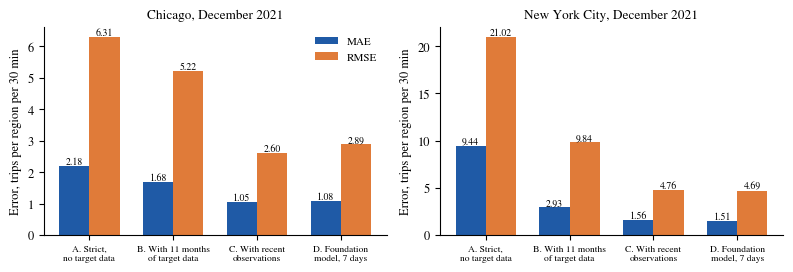

This chart was generated by the following Python code: (Note: this script raises an exception after producing the figure.)
"""Fig: cost of strictness, December 2021, versions A to D. Values: A, B, C as in figures.py (cost_final.txt); D = Chronos-Bolt-small with the previous
seven days of each region (results/fm_chronos.txt, PROTOCOL_V6). Writes only fig_cost (figures.py writes the other figures)."""
import numpy as np, matplotlib; matplotlib.use("Agg"); import matplotlib.pyplot as plt
plt.rcParams.update({"font.family": "serif", "font.serif": ["STIXGeneral", "Times New Roman", "DejaVu Serif"], "mathtext.fontset": "stix",
                     "font.size": 9, "axes.titlesize": 9.5, "axes.labelsize": 9, "legend.fontsize": 8, "axes.spines.top": False, "axes.spines.right": False})
C = {"blue": "#1f5aa6", "orange": "#e07b39"}
OUT = "C:/Users/user/Desktop/TAXI DEMAND/UrbanMind_paper_v2/figs"
cost = {"chicago": [(2.18, 6.31), (1.68, 5.22), (1.05, 2.60), (1.08, 2.89)], "nyc": [(9.44, 21.02), (2.93, 9.84), (1.56, 4.76), (1.51, 4.69)]}
lab = ["A. Strict,\nno target data", "B. With 11 months\nof target data", "C. With recent\nobservations", "D. Foundation\nmodel, 7 days"]
fig, axs = plt.subplots(1, 2, figsize=(8.0, 2.8))
for k, tgt in enumerate(["chicago", "nyc"]):
    ax = axs[k]; w = 0.36; xs = np.arange(4)
    for j, (nm, c) in enumerate([("MAE", C["blue"]), ("RMSE", C["orange"])]):
        v = [a[j] for a in cost[tgt]]; bb = ax.bar(xs + (j - 0.5) * w, v, w, color=c, label=nm)
        for b, y in zip(bb, v): ax.text(b.get_x() + b.get_width() / 2, y, f"{y:.2f}", ha="center", va="bottom", fontsize=7.0)
    ax.set_xticks(xs); ax.set_xticklabels(lab, fontsize=6.8); ax.set_title(f"{'Chicago' if tgt == 'chicago' else 'New York City'}, December 2021")
    ax.set_ylabel("Error, trips per region per 30 min")
axs[0].legend(frameon=False)
fig.tight_layout(); fig.savefig(f"{OUT}/fig_cost.pdf", bbox_inches="tight"); fig.savefig(f"{OUT}/fig_cost.png", dpi=170, bbox_inches="tight")
print("ok")
